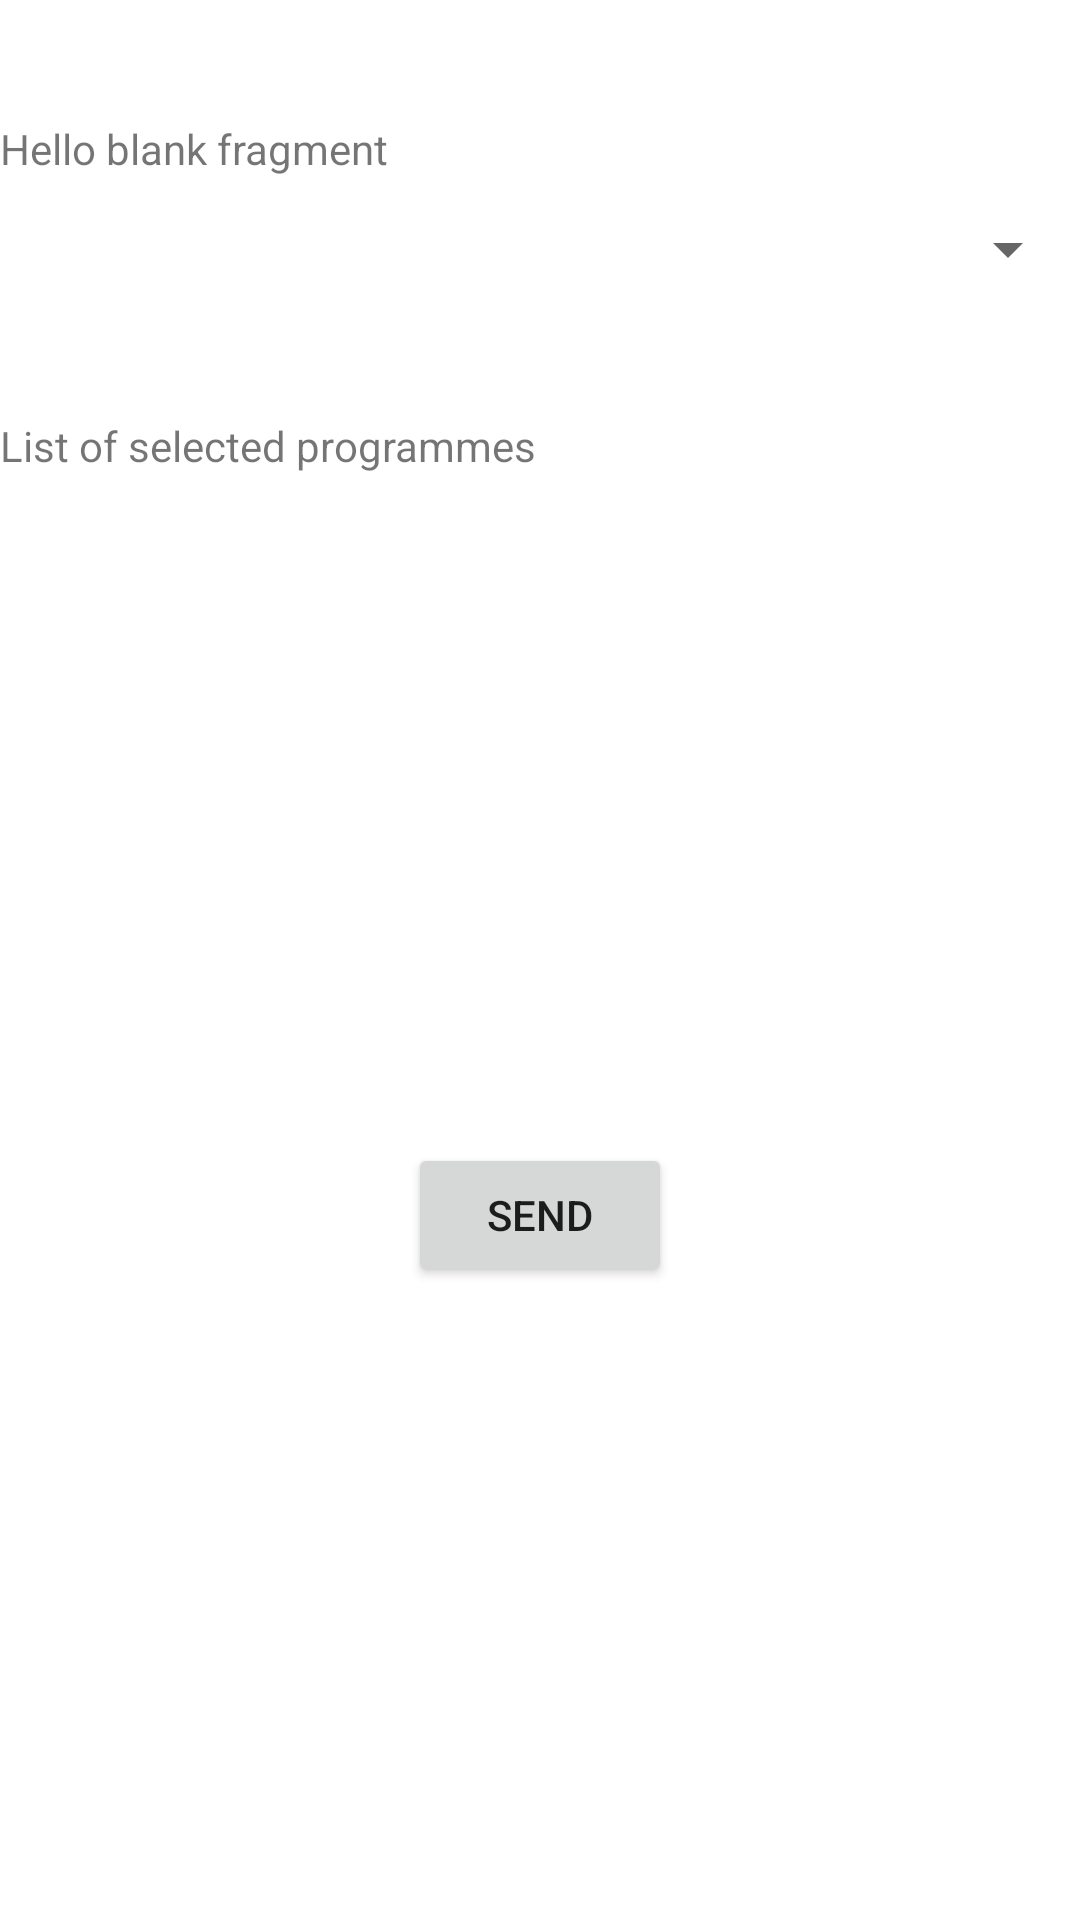

Android layout source for this screen:
<!-- AndroidManifest.xml: application theme Theme.Studiawdaniiapp -->
<!-- res/layout/fragment_education_info.xml -->
<?xml version="1.0" encoding="utf-8"?>
<androidx.constraintlayout.widget.ConstraintLayout xmlns:android="http://schemas.android.com/apk/res/android"
    xmlns:app="http://schemas.android.com/apk/res-auto"
    xmlns:tools="http://schemas.android.com/tools"
    android:layout_width="match_parent"
    android:layout_height="match_parent"
    tools:context=".ui.fragments.home.educationInfo.EducationInfoFragment">

    


    <TextView
        android:id="@+id/textView4"
        android:layout_width="match_parent"
        android:layout_height="wrap_content"
        android:layout_marginTop="20dp"
        android:text="@string/hello_blank_fragment"
        app:layout_constraintEnd_toEndOf="parent"
        app:layout_constraintHorizontal_bias="0.0"
        app:layout_constraintStart_toStartOf="parent"
        app:layout_constraintTop_toTopOf="@+id/guideline2" />

    <Spinner
        android:id="@+id/spinner"
        android:layout_width="match_parent"
        android:layout_height="wrap_content"
        android:layout_marginTop="12dp"
        app:layout_constraintEnd_toEndOf="parent"
        app:layout_constraintHorizontal_bias="0.0"
        app:layout_constraintStart_toStartOf="parent"
        app:layout_constraintTop_toBottomOf="@+id/textView4" />

    <androidx.recyclerview.widget.RecyclerView
        android:id="@+id/recyclerView"
        android:layout_width="match_parent"
        android:layout_height="wrap_content"
        android:layout_marginTop="12dp"
        app:layout_constraintTop_toBottomOf="@+id/textView5"
        tools:layout_editor_absoluteX="0dp" />

    <TextView
        android:id="@+id/textView5"
        android:layout_width="match_parent"
        android:layout_height="wrap_content"
        android:layout_marginTop="44dp"
        android:text="List of selected programmes"
        app:layout_constraintEnd_toEndOf="parent"
        app:layout_constraintHorizontal_bias="0.0"
        app:layout_constraintStart_toStartOf="parent"
        app:layout_constraintTop_toBottomOf="@+id/spinner" />

    <androidx.constraintlayout.widget.Guideline
        android:id="@+id/guideline2"
        android:layout_width="wrap_content"
        android:layout_height="wrap_content"
        android:orientation="horizontal"
        app:layout_constraintGuide_begin="20dp" />

    <Button
        android:id="@+id/sendBtn"
        android:layout_width="wrap_content"
        android:layout_height="wrap_content"
        android:text="send"
        app:layout_constraintBottom_toBottomOf="parent"
        app:layout_constraintEnd_toEndOf="parent"
        app:layout_constraintStart_toStartOf="parent"
        app:layout_constraintTop_toBottomOf="@+id/recyclerView" />

</androidx.constraintlayout.widget.ConstraintLayout>
<!-- resources referenced by this layout -->
<resources>
  <string name="hello_blank_fragment">Hello blank fragment</string>
  <style name="Theme.Studiawdaniiapp" parent="Theme.MaterialComponents.DayNight.DarkActionBar">
          
          <item name="colorPrimary">@color/red</item>
          <item name="colorPrimaryVariant">@color/red</item>
          <item name="colorOnPrimary">@color/white</item>
          
          <item name="colorSecondary">@color/red</item>
          <item name="colorSecondaryVariant">@color/red</item>
          <item name="colorOnSecondary">@color/black</item>
          
          <item name="android:statusBarColor" tools:targetApi="l">?attr/colorPrimaryVariant</item>
          
      </style>
  <!-- not gathered from this repository: default colours our renderer supplied (Android Studio template values) -->
  <color name="black">#FF000000</color>
  <color name="white">#FFFFFFFF</color>
</resources>
